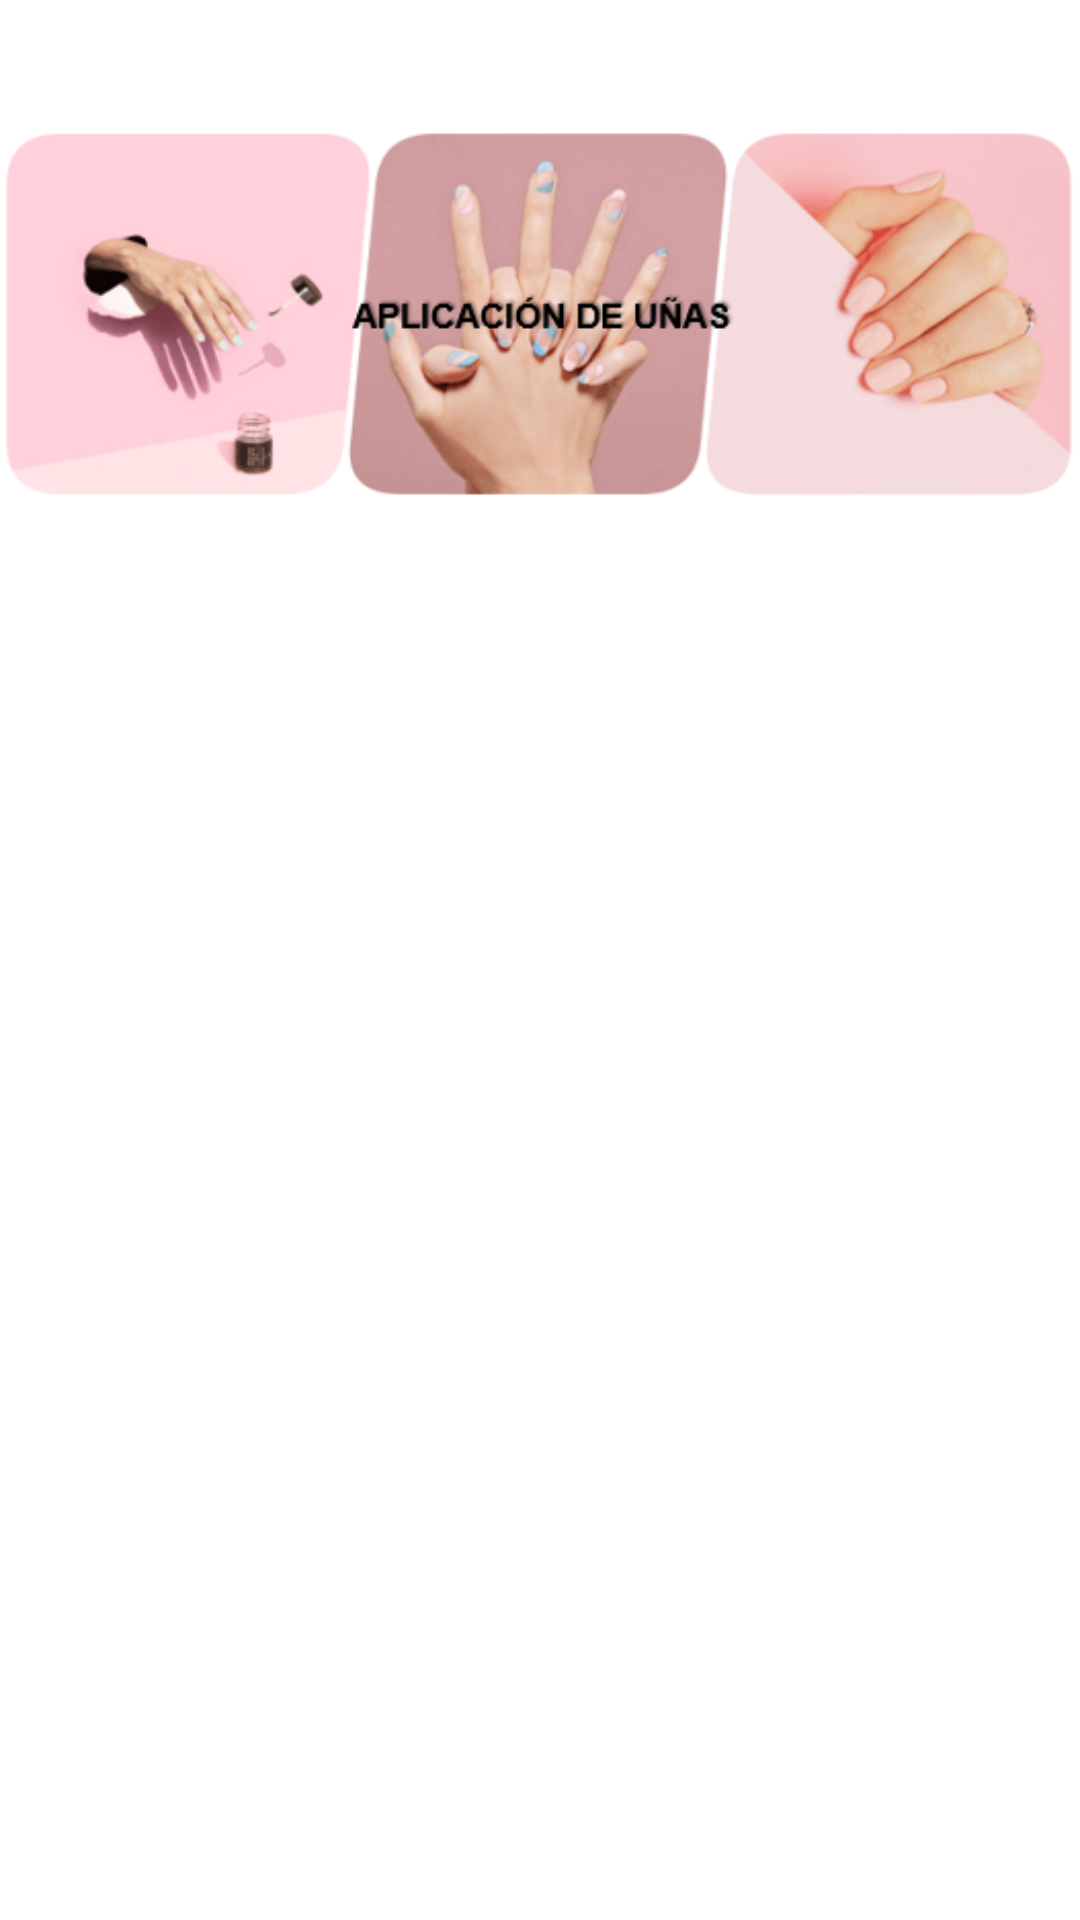

This screen was rendered from an Android layout file. Write that file and the resources it references.
<!-- AndroidManifest.xml: application theme Theme.AppSalonDeBelleza -->
<!-- res/layout/activity_grid_view_detalle.xml -->
<?xml version="1.0" encoding="utf-8"?>
<LinearLayout xmlns:android="http://schemas.android.com/apk/res/android"
    xmlns:app="http://schemas.android.com/apk/res-auto"
    android:orientation="vertical" android:layout_width="match_parent"
    android:layout_height="match_parent">

    <ImageView
        android:id="@+id/imgvSesionDetalle"
        android:layout_width="match_parent"
        android:layout_height="210dp"
        android:contentDescription="Tipo de sesión"
        app:srcCompat="@drawable/aplicacionunhas" />

    <ListView
        android:id="@+id/lstvPrecios"
        android:layout_width="match_parent"
        android:layout_height="match_parent" />
</LinearLayout>
<!-- resources referenced by this layout -->
<resources>
  <!-- drawable aplicacionunhas: png bitmap (drawable, 110857 bytes) -->
  <style name="Theme.AppSalonDeBelleza" parent="Theme.MaterialComponents.DayNight.DarkActionBar">
          
          <item name="colorPrimary">@color/purple_500</item>
          <item name="colorPrimaryVariant">@color/purple_700</item>
          <item name="colorOnPrimary">@color/white</item>
          
          <item name="colorSecondary">@color/teal_200</item>
          <item name="colorSecondaryVariant">@color/teal_700</item>
          <item name="colorOnSecondary">@color/black</item>
          
          <item name="android:statusBarColor" tools:targetApi="l">?attr/colorPrimaryVariant</item>
          
      </style>
  <!-- not gathered from this repository: default colours our renderer supplied (Android Studio template values) -->
  <color name="purple_500">#FF6200EE</color>
  <color name="purple_700">#FF3700B3</color>
  <color name="teal_200">#FF03DAC5</color>
  <color name="teal_700">#FF018786</color>
  <color name="black">#FF000000</color>
  <color name="white">#FFFFFFFF</color>
</resources>
